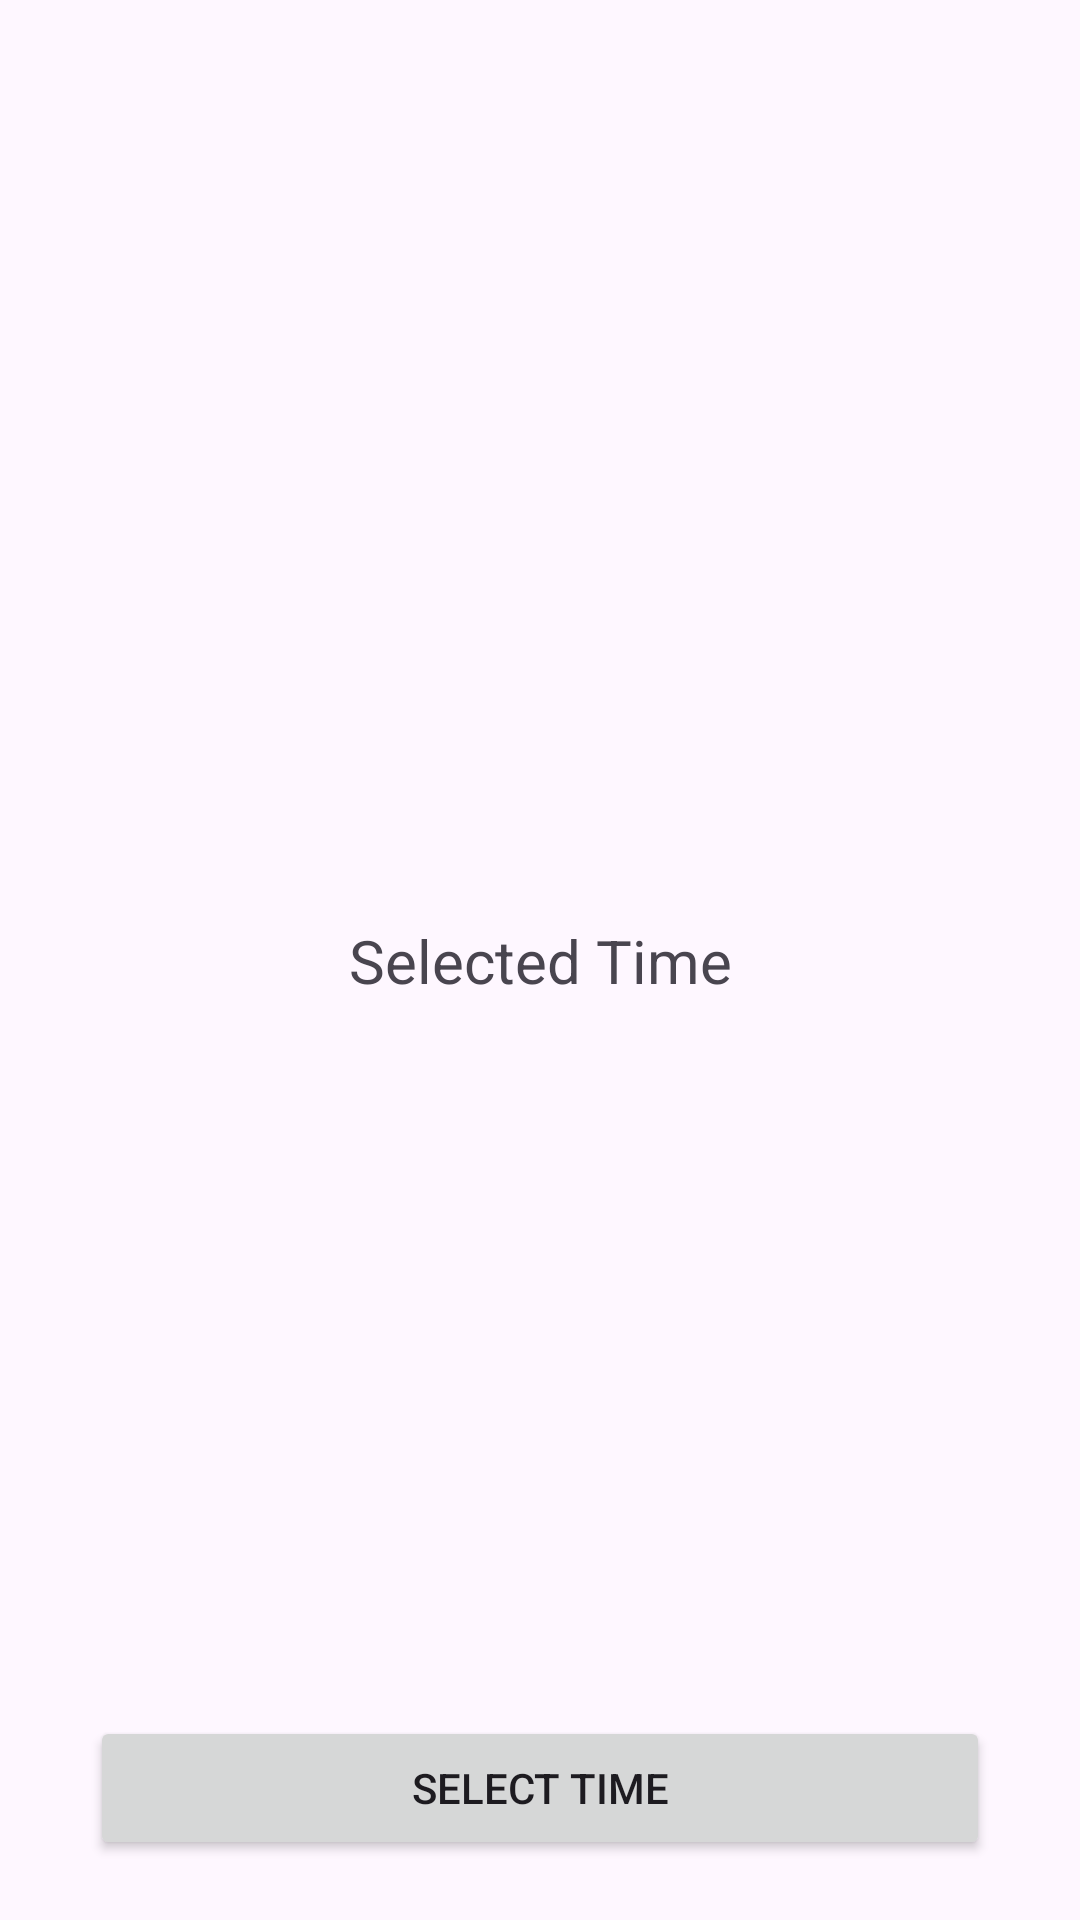

Reconstruct the res/layout file that produces this screen, plus the resources it refers to.
<!-- AndroidManifest.xml: application theme Theme.MayAndroid -->
<!-- res/layout/activity_time_picker.xml -->
<?xml version="1.0" encoding="utf-8"?>
<androidx.constraintlayout.widget.ConstraintLayout xmlns:android="http://schemas.android.com/apk/res/android"
    xmlns:app="http://schemas.android.com/apk/res-auto"
    xmlns:tools="http://schemas.android.com/tools"
    android:id="@+id/main"
    android:layout_width="match_parent"
    android:layout_height="match_parent"
    tools:context=".TimePickerActivity">
    <TextView
        android:layout_width="match_parent"
        android:layout_height="wrap_content"
        android:textSize="20dp"
        app:layout_constraintTop_toTopOf="parent"
        app:layout_constraintStart_toStartOf="parent"
        app:layout_constraintEnd_toEndOf="parent"
        app:layout_constraintBottom_toBottomOf="parent"
        android:gravity="center"
        android:text="Selected Time"
        android:id="@+id/tvselecttime"
        />

    <Button
        android:layout_width="match_parent"
        android:layout_height="wrap_content"
        app:layout_constraintBottom_toBottomOf="parent"
        app:layout_constraintStart_toStartOf="parent"
        app:layout_constraintEnd_toEndOf="parent"
        android:id="@+id/btnselecttime"
        android:text="Select Time"
        android:layout_marginHorizontal="30dp"
        android:layout_marginBottom="20dp"
        />
</androidx.constraintlayout.widget.ConstraintLayout>
<!-- resources referenced by this layout -->
<resources>
  <style name="Theme.MayAndroid" parent="Base.Theme.MayAndroid" />
  <style name="Base.Theme.MayAndroid" parent="Theme.Material3.DayNight.NoActionBar">
          
          
      </style>
</resources>
